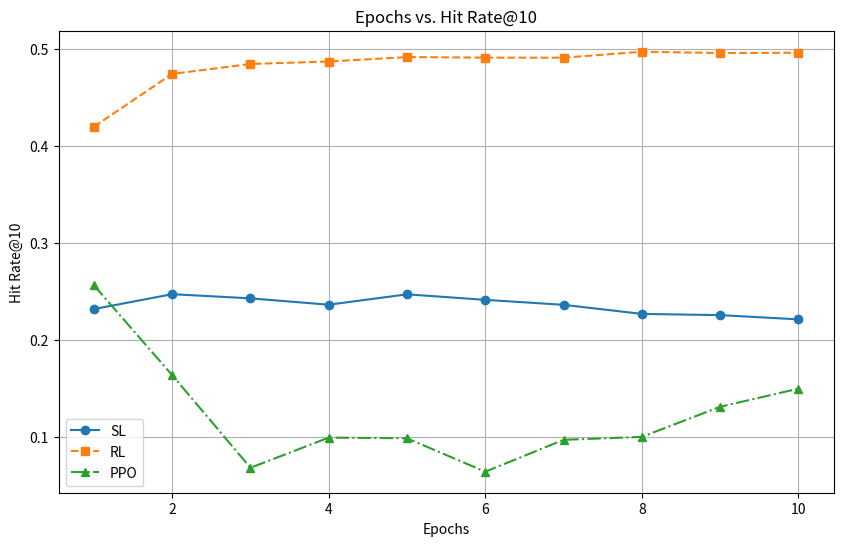
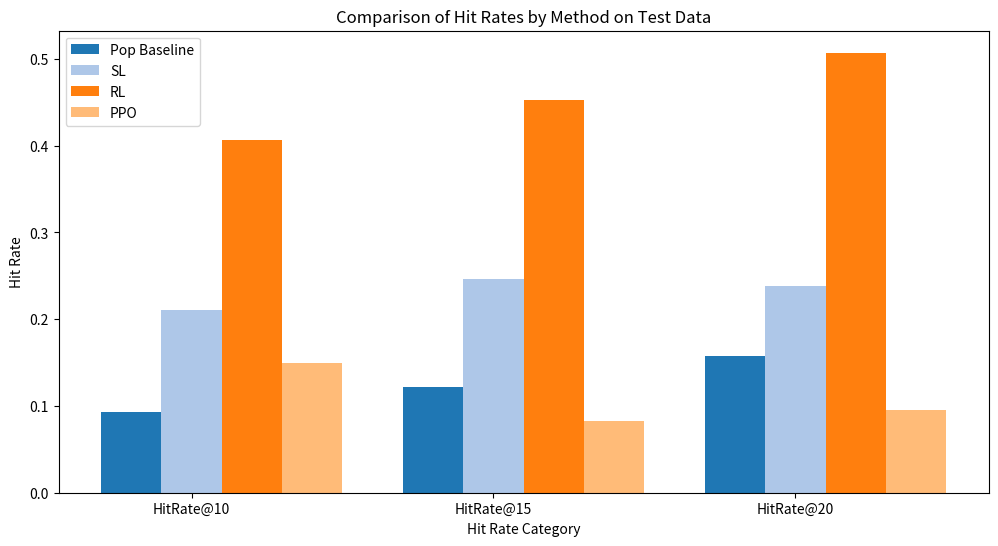

Generate these figures, in order, with matplotlib:
# %%
# Figure 1, 
import matplotlib.pyplot as plt

# Sample data
epochs = list(range(1, 11))

# Hit@10 values for two methods
# TODO: Replace hit_rate_sl
hit_rate_sl = [0.23155829310417175,
    0.24690373241901398,
    0.24260510504245758,
    0.23605866730213165,
    0.2467593550682068,
    0.24105693399906158,
    0.23594073951244354,
    0.2265627384185791,
    0.22530348598957062,
    0.22092097997665405]
hit_rate_rl = [0.41964617371559143, 0.47415193915367126, 0.48440566658973694, 0.48695698380470276, 0.49150916934013367, 0.49094706773757935, 0.49089542031288147, 0.49704504013061523, 0.495708167552948, 0.49600139260292053]
hit_rate_ppo = [
  0.25609317421913147,
  0.1634155809879303,
  0.06780653446912766,
  0.09893038868904114,
  0.0982380360364914,
  0.06374765187501907,
  0.0966496616601944,
  0.09968721866607666,
  0.13076692819595337,
  0.14944376051425934
]

# Plotting
plt.figure(figsize=(10, 6))
plt.plot(epochs, hit_rate_sl, marker='o', label='SL', linestyle='-')
plt.plot(epochs, hit_rate_rl, marker='s', label='RL', linestyle='--')
plt.plot(epochs, hit_rate_ppo, marker='^', label='PPO', linestyle='-.')

# Adding titles and labels
plt.title('Epochs vs. Hit Rate@10')
plt.xlabel('Epochs')
plt.ylabel('Hit Rate@10')
plt.legend()

# Display the plot
plt.grid(True)
plt.show()

# %%
import matplotlib.pyplot as plt
import numpy as np

# Sample data
methods = ['Pop Baseline', 'SL', 'RL', 'PPO']

# Hit rates for the three methods
hit_rate_10 = [0.0933, 0.21089522540569305, 0.407078355550766, 0.14944376]
hit_rate_15 = [0.1221, 0.24636423587799072, 0.4526234567165375, 0.0826490]
hit_rate_20 = [0.1580, 0.23812147974967957, 0.5072090029716492, 0.09574]

# Hit rate categories
hit_rates = ['HitRate@10', 'HitRate@15', 'HitRate@20']

# Data to plot
data = [hit_rate_10, hit_rate_15, hit_rate_20]

# Bar chart parameters
bar_width = 0.2
x = np.arange(len(hit_rates))

# Create figure and axis with high DPI
fig, ax = plt.subplots(figsize=(12, 6), dpi=300)

# Using "tab20" colormap for better colors
colors = plt.cm.tab20.colors

# Plotting
for i in range(len(methods)):
    ax.bar(x + i * bar_width - bar_width, [data[j][i] for j in range(len(hit_rates))], width=bar_width, color=colors[i], label=methods[i])

# Adding titles and labels
ax.set_xlabel('Hit Rate Category')
ax.set_ylabel('Hit Rate')
ax.set_title('Comparison of Hit Rates by Method on Test Data')
ax.set_xticks(x)
ax.set_xticklabels(hit_rates)

# Adding legend
ax.legend()

# Display the plot
plt.show()
# %%
